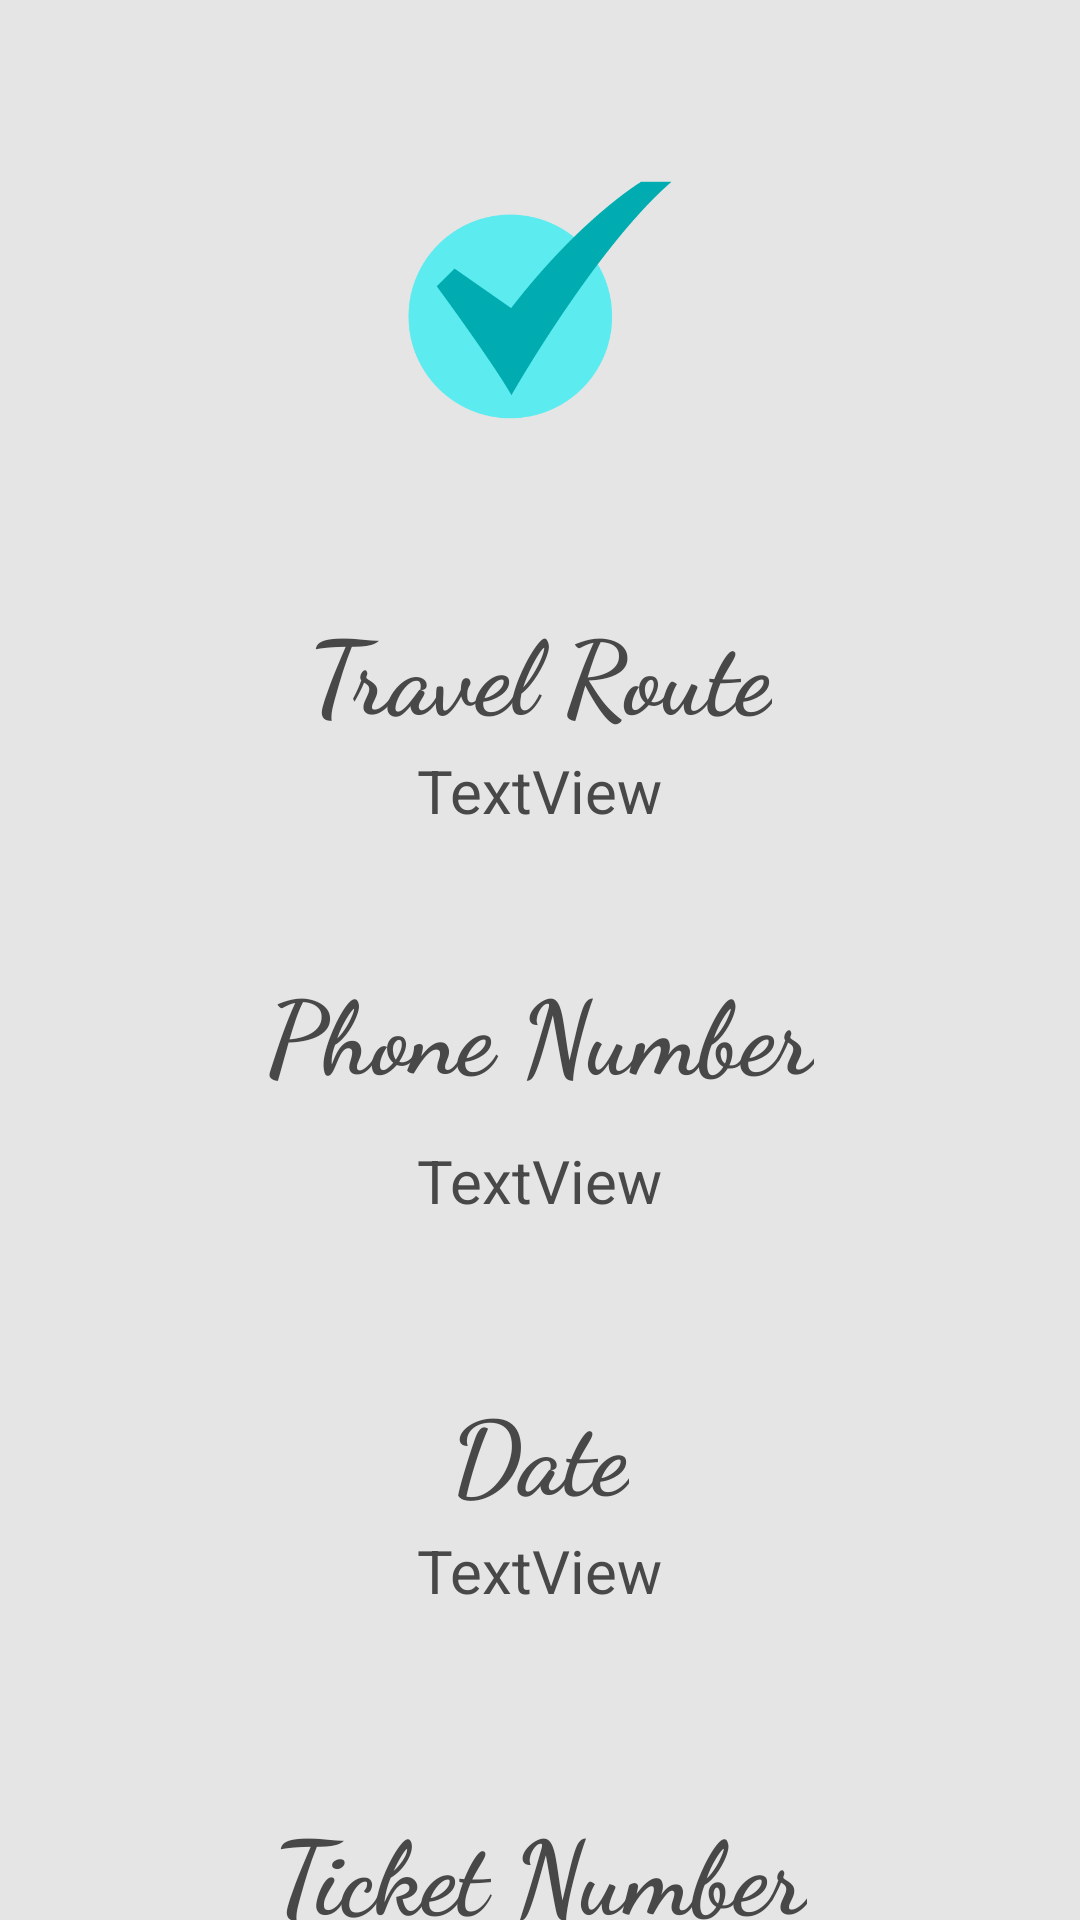

Android layout source for this screen:
<!-- AndroidManifest.xml: application theme AppTheme -->
<!-- res/layout/ticket_activity.xml -->
<?xml version="1.0" encoding="utf-8"?>
<RelativeLayout xmlns:android="http://schemas.android.com/apk/res/android"
    xmlns:app="http://schemas.android.com/apk/res-auto"
    xmlns:tools="http://schemas.android.com/tools"
    android:layout_width="match_parent"
    android:layout_height="match_parent"
    android:background="@drawable/_bg__dashboardactivity_ek2_shape"
    >


    <RelativeLayout
        android:id="@+id/shape"
        android:layout_width="wrap_content"
        android:layout_height="wrap_content"
        android:layout_marginStart="-86dp"
        android:layout_marginTop="-95dp">

        <View
            android:id="@+id/ellipse_1"
            android:layout_width="160.53dp"
            android:layout_height="158.67dp"
            android:layout_marginStart="6dp"
            android:layout_marginTop="67dp"
            android:alpha="0.34000000357628"
            android:background="@drawable/ellipse_1_shape" />

        <View
            android:id="@+id/ellipse_2"
            android:layout_width="160.53dp"
            android:layout_height="158.67dp"
            android:layout_marginStart="112dp"
            android:layout_marginTop="6dp"
            android:alpha="0.34000000357628"
            android:background="@drawable/ellipse_2_shape" />

    </RelativeLayout>

    <ImageView
        android:id="@+id/imageView"
        android:layout_width="100dp"
        android:layout_height="100dp"
        android:layout_centerHorizontal="true"
        android:layout_marginTop="50dp"
        app:srcCompat="@drawable/checkmark" />

    <TextView
        android:id="@+id/textView"
        android:layout_width="wrap_content"
        android:layout_height="wrap_content"
        android:layout_centerHorizontal="true"
        android:layout_marginTop="200dp"
        android:fontFamily="cursive"
        android:text="Travel Route"
        android:textColor="@color/already_have_an_account__sign_in_color"
        android:textSize="34sp"
        android:textStyle="bold" />

    <TextView
        android:id="@+id/txt_details"
        android:layout_width="wrap_content"
        android:layout_height="wrap_content"
        android:layout_centerHorizontal="true"
        android:layout_marginTop="250dp"
        android:text="TextView"
        android:textColor="@color/already_have_an_account__sign_in_color"
        android:textSize="20sp" />

    <TextView
        android:id="@+id/textView3"
        android:layout_width="wrap_content"
        android:layout_height="wrap_content"
        android:layout_centerHorizontal="true"
        android:layout_marginTop="320dp"
        android:fontFamily="cursive"
        android:text="Phone Number"
        android:textColor="@color/already_have_an_account__sign_in_color"
        android:textSize="34sp"
        android:textStyle="bold" />

    <TextView
        android:id="@+id/txt_phone"
        android:layout_width="wrap_content"
        android:layout_height="wrap_content"
        android:layout_centerHorizontal="true"
        android:layout_marginTop="380dp"
        android:text="TextView"
        android:textColor="@color/already_have_an_account__sign_in_color"
        android:textSize="20sp" />

    <TextView
        android:id="@+id/textView6"
        android:layout_width="wrap_content"
        android:layout_height="wrap_content"
        android:layout_centerHorizontal="true"
        android:layout_marginTop="460dp"
        android:fontFamily="cursive"
        android:text="Date"
        android:textColor="@color/already_have_an_account__sign_in_color"
        android:textSize="34sp"
        android:textStyle="bold" />

    <TextView
        android:id="@+id/txt_date"
        android:layout_width="wrap_content"
        android:layout_height="wrap_content"
        android:layout_centerHorizontal="true"
        android:layout_marginTop="510dp"
        android:text="TextView"
        android:textColor="@color/already_have_an_account__sign_in_color"
        android:textSize="20sp" />

    <TextView
        android:id="@+id/textView7"
        android:layout_width="wrap_content"
        android:layout_height="wrap_content"
        android:layout_centerHorizontal="true"
        android:layout_marginTop="600dp"
        android:fontFamily="cursive"
        android:text="Ticket Number"
        android:textColor="@color/already_have_an_account__sign_in_color"
        android:textSize="34sp"
        android:textStyle="bold" />

    <TextView
        android:id="@+id/txt_id"
        android:layout_width="wrap_content"
        android:layout_height="wrap_content"
        android:layout_centerHorizontal="true"
        android:layout_marginTop="650dp"
        android:text="TextView"
        android:textColor="@color/already_have_an_account__sign_in_color"
        android:textSize="20sp" />

</RelativeLayout>
<!-- resources referenced by this layout -->
<resources>
  <color name="already_have_an_account__sign_in_color">#484848</color>
  <!-- drawable _bg__dashboardactivity_ek2_shape (drawable-nodpi) -->
  <?xml version="1.0" encoding="utf-8"?>
  <shape xmlns:android="http://schemas.android.com/apk/res/android"
  	android:shape="rectangle" >
  	<solid android:color="@color/_bg__splashscreen_ek2_color" />
  </shape>
  <!-- drawable checkmark: png bitmap (drawable, 32785 bytes) -->
  <style name="AppTheme" parent="Theme.AppCompat.Light.NoActionBar">
  		<item name="colorPrimary">@color/colorPrimary</item>
  		<item name="colorPrimaryDark">@color/colorPrimaryDark</item>
  		<item name="colorAccent">@color/colorAccent</item>
  		<item name="android:statusBarColor">@android:color/transparent</item>
  	</style>
  <color name="_bg__splashscreen_ek2_color">#E5E5E5</color>
  <color name="colorPrimary">#008577</color>
  <color name="colorPrimaryDark">#00574B</color>
  <color name="colorAccent">#D81B60</color>
</resources>
